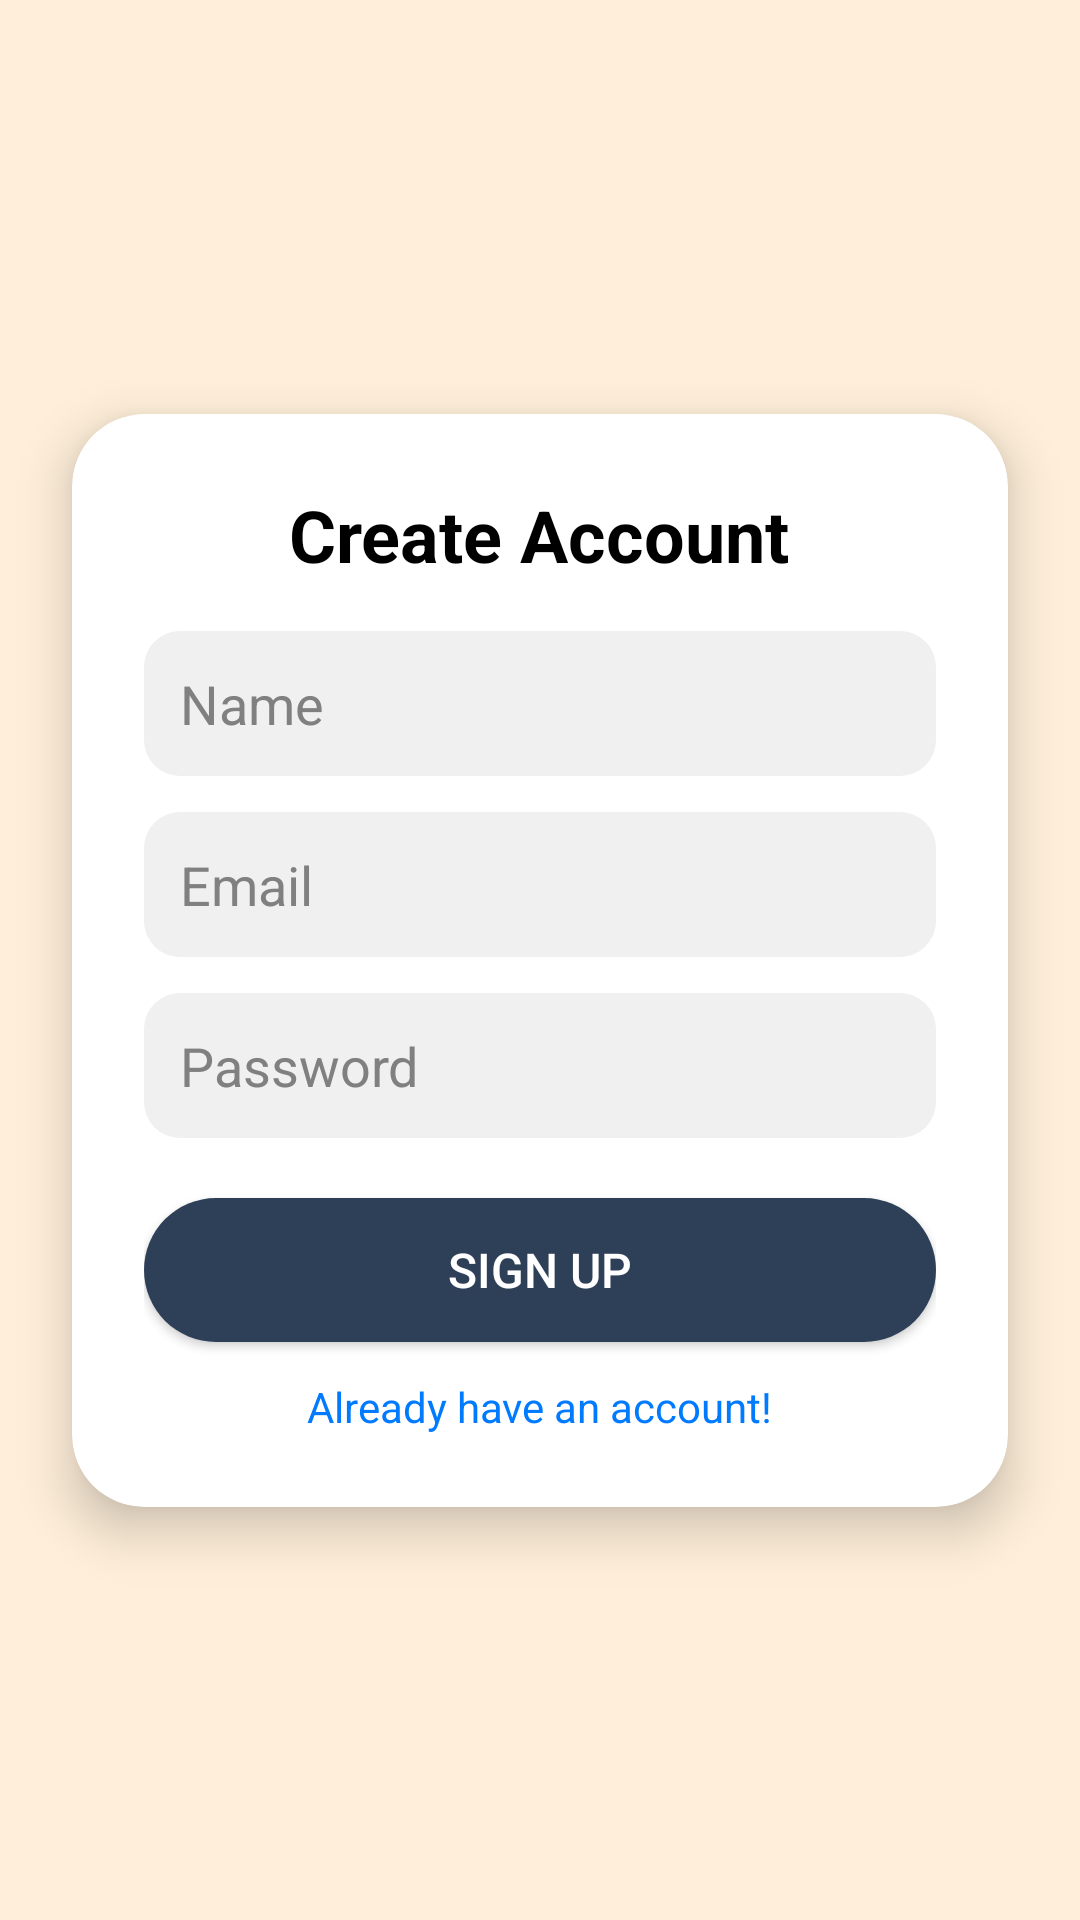

Here is an Android app screen rendered from its layout file. Give the layout XML and the strings, colors and styles it references.
<!-- AndroidManifest.xml: application theme Theme.FoodOrderingPRM392 -->
<!-- res/layout/activity_register.xml -->
<?xml version="1.0" encoding="utf-8"?>
<androidx.constraintlayout.widget.ConstraintLayout
    xmlns:android="http://schemas.android.com/apk/res/android"
    xmlns:app="http://schemas.android.com/apk/res-auto"
    xmlns:tools="http://schemas.android.com/tools"
    android:layout_width="match_parent"
    android:layout_height="match_parent"
    android:background="@color/yellow"
    tools:context=".Activity.RegisterActivity">

    
    <androidx.cardview.widget.CardView
        android:layout_width="match_parent"
        android:layout_height="wrap_content"
        android:layout_margin="24dp"
        app:cardCornerRadius="24dp"
        app:cardElevation="10dp"
        app:cardBackgroundColor="@color/white"
        app:layout_constraintTop_toTopOf="parent"
        app:layout_constraintBottom_toBottomOf="parent"
        app:layout_constraintStart_toStartOf="parent"
        app:layout_constraintEnd_toEndOf="parent">

        <LinearLayout
            android:layout_width="match_parent"
            android:layout_height="wrap_content"
            android:padding="24dp"
            android:orientation="vertical">

            
            <TextView
                android:layout_width="wrap_content"
                android:layout_height="wrap_content"
                android:text="Create Account"
                android:textSize="24sp"
                android:textStyle="bold"
                android:textColor="@color/black"
                android:layout_gravity="center"/>

            
            <EditText
                android:id="@+id/edtName"
                android:layout_width="match_parent"
                android:layout_height="wrap_content"
                android:hint="Name"
                android:background="@drawable/edittext_background"
                android:padding="12dp"
                android:textColor="@color/black"
                android:textColorHint="@color/gray"
                android:layout_marginTop="16dp"/>

            
            <EditText
                android:id="@+id/edtEmail"
                android:layout_width="match_parent"
                android:layout_height="wrap_content"
                android:hint="Email"
                android:inputType="textEmailAddress"
                android:background="@drawable/edittext_background"
                android:padding="12dp"
                android:textColor="@color/black"
                android:textColorHint="@color/gray"
                android:layout_marginTop="12dp"/>

            
            <EditText
                android:id="@+id/edtPassword"
                android:layout_width="match_parent"
                android:layout_height="wrap_content"
                android:hint="Password"
                android:inputType="textPassword"
                android:background="@drawable/edittext_background"
                android:padding="12dp"
                android:textColor="@color/black"
                android:textColorHint="@color/gray"
                android:layout_marginTop="12dp"/>

            
            <androidx.appcompat.widget.AppCompatButton
                android:id="@+id/btnRegister"
                android:layout_width="match_parent"
                android:layout_height="wrap_content"
                android:text="Sign up"
                android:background="@drawable/darkblue_bg_full_corner"
                android:textColor="@color/white"
                android:textSize="16sp"
                android:layout_marginTop="20dp"/>

            
            <TextView
                android:id="@+id/btnLogin"
                android:layout_width="wrap_content"
                android:layout_height="wrap_content"
                android:text="Already have an account!"
                android:textColor="@color/blue"
                android:textSize="14sp"
                android:layout_gravity="center"
                android:layout_marginTop="12dp"/>

        </LinearLayout>
    </androidx.cardview.widget.CardView>
</androidx.constraintlayout.widget.ConstraintLayout>
<!-- resources referenced by this layout -->
<resources>
  <color name="black">#FF000000</color>
  <color name="blue">#007BFF</color>
  <color name="gray">#808080</color>
  <color name="white">#FFFFFFFF</color>
  <color name="yellow">#FFEFDA</color>
  <!-- drawable darkblue_bg_full_corner (drawable) -->
  <?xml version="1.0" encoding="utf-8"?>
  <selector xmlns:android="http://schemas.android.com/apk/res/android">
      <item>
          <shape android:shape="rectangle">
              <corners android:radius="50dp" />
              <solid android:color="@color/dark_blue" />
          </shape>
      </item>
  </selector>
  <!-- drawable edittext_background (drawable) -->
  <?xml version="1.0" encoding="utf-8"?>
  <shape xmlns:android="http://schemas.android.com/apk/res/android"
      android:shape="rectangle">
      <corners android:radius="12dp"/>
      <solid android:color="@color/light_gray"/>
      <padding android:left="12dp" android:right="12dp"/>
  </shape>
  <style name="Theme.FoodOrderingPRM392" parent="Theme.MaterialComponents.DayNight.NoActionBar">
          
          <item name="colorPrimary">@color/purple_500</item>
          <item name="colorPrimaryVariant">@color/purple_700</item>
          <item name="colorOnPrimary">@color/white</item>
          
          <item name="colorSecondary">@color/teal_200</item>
          <item name="colorSecondaryVariant">@color/teal_700</item>
          <item name="colorOnSecondary">@color/black</item>
          
          <item name="android:statusBarColor">?attr/colorPrimaryVariant</item>
          
      </style>
  <color name="dark_blue">#2E4058</color>
  <color name="light_gray">#F0F0F0</color>
  <color name="purple_500">#FF6200EE</color>
  <color name="purple_700">#FF3700B3</color>
  <color name="teal_200">#FF03DAC5</color>
  <color name="teal_700">#FF018786</color>
</resources>
